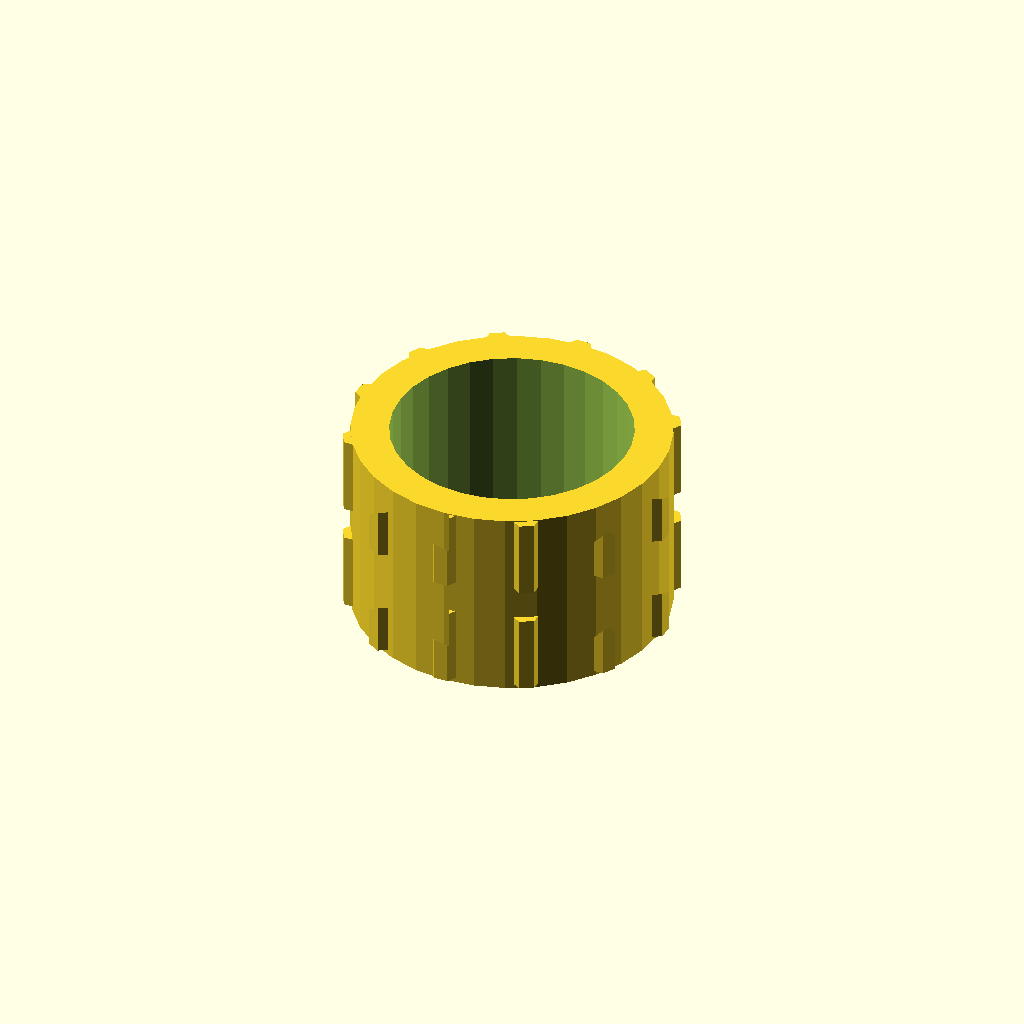
Cell 1 — every parameter at its default value.
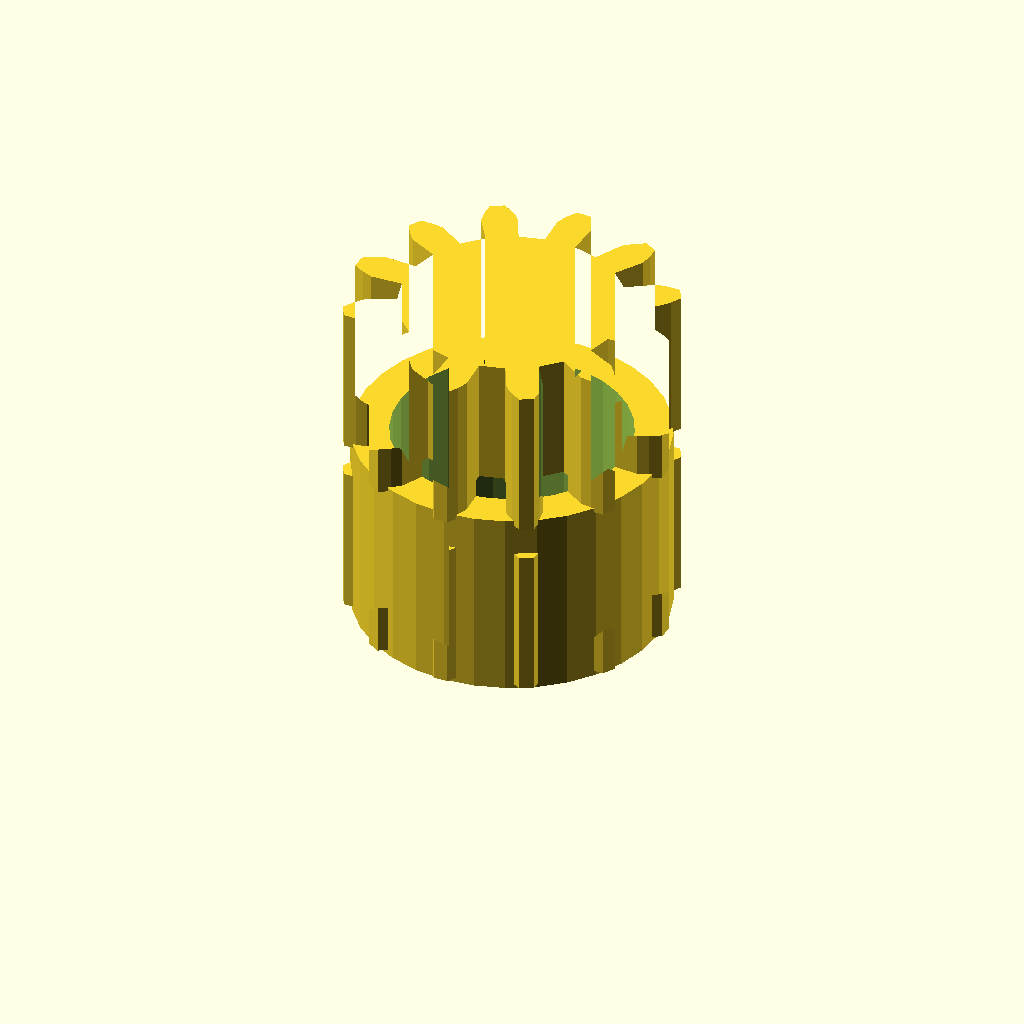
Cell 2 — band_h set to 16, the other parameters unchanged.
All cells are drawn from one camera (rotation 55°, 0°, 25°, orthographic, colour scheme Cornfield), so only the parameter changes between them.
Source of the model, optional_data/data/gen3/ringgears/part_0024.scad:
$fn = 32;

// ----------------------------------------------------------------------
// Two-module gear rim: z12 m2.5 and z12 m2.5, 20 mm wide
// ----------------------------------------------------------------------

// --- parameters (mm) ---
module_a = 2.5;           // first tooth module
teeth_a = 12;             // first band tooth count
module_b = 2.5;           // second tooth module
teeth_b = 12;             // second band tooth count
band_h = 8;               // height of one tooth band
web_t = 4;                // web thickness between the bands
total = 20;               // overall width over both bands
root_r = 11.88;           // root radius of the coarse band
hub_r = 16.7;             // hub radius
bore_d = 25.4;            // hub bore
hole_count = 4;           // lightening holes
hole_r = 9.69;            // lightening hole circle radius
hole_d = 4;               // lightening hole diameter

band_a = [[11.749, -1.723], [15.146, -1.889], [16.318, -1.444], [17.483, -0.776], [17.483, 0.776], [16.318, 1.444], [15.146, 1.889], [11.749, 1.723], [11.037, 4.383], [14.062, 5.937], [14.854, 6.908], [15.528, 8.069], [14.753, 9.413], [13.41, 9.41], [12.172, 9.209], [9.314, 7.367], [7.367, 9.314], [9.209, 12.172], [9.41, 13.41], [9.413, 14.753], [8.069, 15.528], [6.908, 14.854], [5.937, 14.062], [4.383, 11.037], [1.723, 11.749], [1.889, 15.146], [1.444, 16.318], [0.776, 17.483], [-0.776, 17.483], [-1.444, 16.318], [-1.889, 15.146], [-1.723, 11.749], [-4.383, 11.037], [-5.937, 14.062], [-6.908, 14.854], [-8.069, 15.528], [-9.413, 14.753], [-9.41, 13.41], [-9.209, 12.172], [-7.367, 9.314], [-9.314, 7.367], [-12.172, 9.209], [-13.41, 9.41], [-14.753, 9.413], [-15.528, 8.069], [-14.854, 6.908], [-14.062, 5.937], [-11.037, 4.383], [-11.749, 1.723], [-15.146, 1.889], [-16.318, 1.444], [-17.483, 0.776], [-17.483, -0.776], [-16.318, -1.444], [-15.146, -1.889], [-11.749, -1.723], [-11.037, -4.383], [-14.062, -5.937], [-14.854, -6.908], [-15.528, -8.069], [-14.753, -9.413], [-13.41, -9.41], [-12.172, -9.209], [-9.314, -7.367], [-7.367, -9.314], [-9.209, -12.172], [-9.41, -13.41], [-9.413, -14.753], [-8.069, -15.528], [-6.908, -14.854], [-5.937, -14.062], [-4.383, -11.037], [-1.723, -11.749], [-1.889, -15.146], [-1.444, -16.318], [-0.776, -17.483], [0.776, -17.483], [1.444, -16.318], [1.889, -15.146], [1.723, -11.749], [4.383, -11.037], [5.937, -14.062], [6.908, -14.854], [8.069, -15.528], [9.413, -14.753], [9.41, -13.41], [9.209, -12.172], [7.367, -9.314], [9.314, -7.367], [12.172, -9.209], [13.41, -9.41], [14.753, -9.413], [15.528, -8.069], [14.854, -6.908], [14.062, -5.937], [11.037, -4.383]];
band_b = [[11.749, -1.723], [15.146, -1.889], [16.318, -1.444], [17.483, -0.776], [17.483, 0.776], [16.318, 1.444], [15.146, 1.889], [11.749, 1.723], [11.037, 4.383], [14.062, 5.937], [14.854, 6.908], [15.528, 8.069], [14.753, 9.413], [13.41, 9.41], [12.172, 9.209], [9.314, 7.367], [7.367, 9.314], [9.209, 12.172], [9.41, 13.41], [9.413, 14.753], [8.069, 15.528], [6.908, 14.854], [5.937, 14.062], [4.383, 11.037], [1.723, 11.749], [1.889, 15.146], [1.444, 16.318], [0.776, 17.483], [-0.776, 17.483], [-1.444, 16.318], [-1.889, 15.146], [-1.723, 11.749], [-4.383, 11.037], [-5.937, 14.062], [-6.908, 14.854], [-8.069, 15.528], [-9.413, 14.753], [-9.41, 13.41], [-9.209, 12.172], [-7.367, 9.314], [-9.314, 7.367], [-12.172, 9.209], [-13.41, 9.41], [-14.753, 9.413], [-15.528, 8.069], [-14.854, 6.908], [-14.062, 5.937], [-11.037, 4.383], [-11.749, 1.723], [-15.146, 1.889], [-16.318, 1.444], [-17.483, 0.776], [-17.483, -0.776], [-16.318, -1.444], [-15.146, -1.889], [-11.749, -1.723], [-11.037, -4.383], [-14.062, -5.937], [-14.854, -6.908], [-15.528, -8.069], [-14.753, -9.413], [-13.41, -9.41], [-12.172, -9.209], [-9.314, -7.367], [-7.367, -9.314], [-9.209, -12.172], [-9.41, -13.41], [-9.413, -14.753], [-8.069, -15.528], [-6.908, -14.854], [-5.937, -14.062], [-4.383, -11.037], [-1.723, -11.749], [-1.889, -15.146], [-1.444, -16.318], [-0.776, -17.483], [0.776, -17.483], [1.444, -16.318], [1.889, -15.146], [1.723, -11.749], [4.383, -11.037], [5.937, -14.062], [6.908, -14.854], [8.069, -15.528], [9.413, -14.753], [9.41, -13.41], [9.209, -12.172], [7.367, -9.314], [9.314, -7.367], [12.172, -9.209], [13.41, -9.41], [14.753, -9.413], [15.528, -8.069], [14.854, -6.908], [14.062, -5.937], [11.037, -4.383]];

difference() {
  union() {
    /* tooth band A, overlapping the web by 0.4 mm */
    linear_extrude(height = band_h + 0.4) polygon(band_a);
    /* web */
    translate([0, 0, band_h - 0.4]) cylinder(h = web_t + 0.8, d = 2 * root_r);
    /* tooth band B */
    translate([0, 0, band_h + web_t]) linear_extrude(height = band_h + 0.4) polygon(band_b);
    /* hub */
    translate([0, 0, -0.5]) cylinder(h = total + 1.0, d = 2 * hub_r);
  }
  /* bore */
  translate([0, 0, -2.5]) cylinder(h = total + 5, d = bore_d);
  /* lightening holes through the web */
  for (i = [0 : hole_count - 1]) {
    a = i * 360 / hole_count;
    translate([hole_r * cos(a), hole_r * sin(a), -2.5]) cylinder(h = total + 5, d = hole_d);
  }
}
Parameter table extracted from the source (name, type, default, range or options):
module_a: number, default 2.5
teeth_a: number, default 12
module_b: number, default 2.5
teeth_b: number, default 12
band_h: number, default 8
web_t: number, default 4
total: number, default 20
root_r: number, default 11.88
hub_r: number, default 16.7
bore_d: number, default 25.4
hole_count: number, default 4
hole_r: number, default 9.69
hole_d: number, default 4
